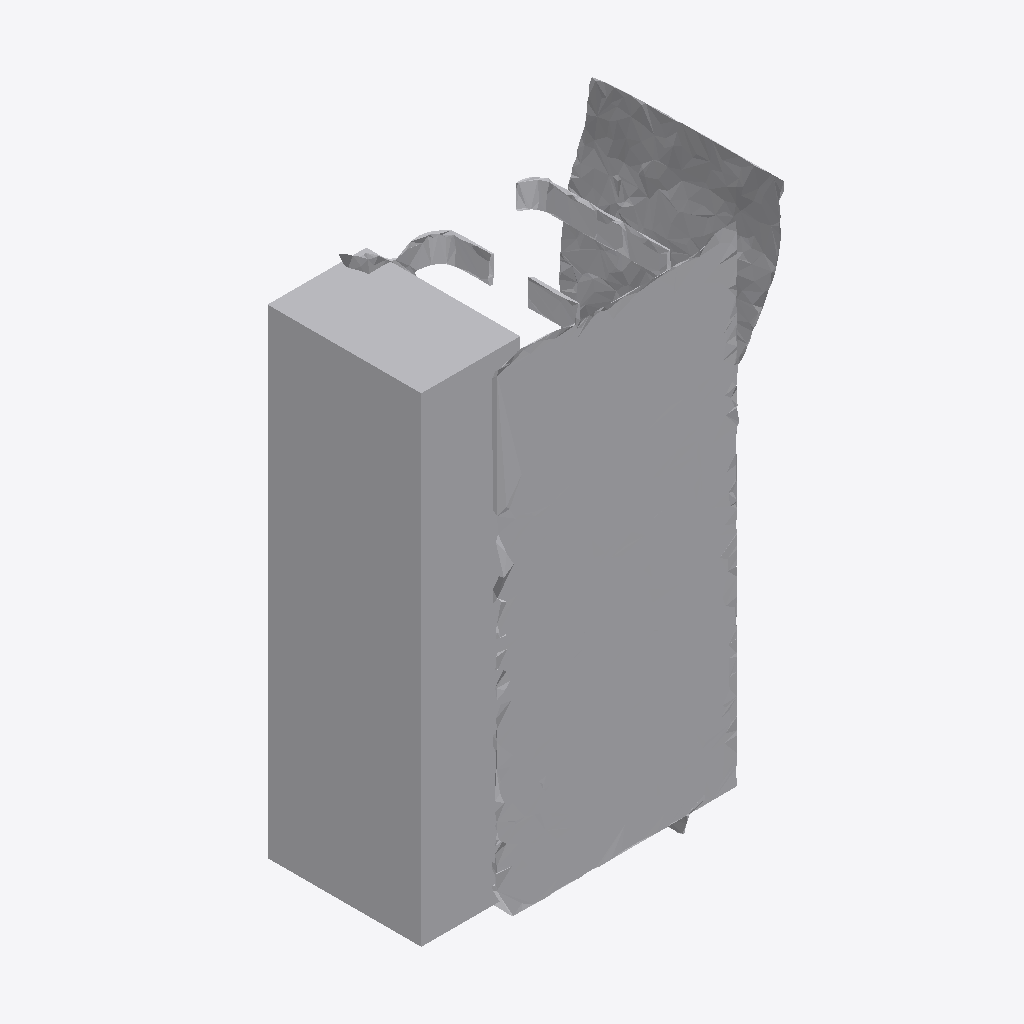
Isometric view of an IFC building model (IFC-SPF (STEP), schema IFC4, length unit metre), seen from the south-west, elements coloured by IFC class: 1 other element (light grey).
Extent 1.3 m × 0.7 m × 1.7 m (x, y, z). Storeys (1): Ground Floor at 0.00 m. Elements (1): 1 IfcFurniture.

HEADER;
FILE_DESCRIPTION(('ViewDefinition [CoordinationView]'),'2;1');
FILE_NAME('','2026-07-12T14:46:35',(''),(''),'IfcOpenShell 0.8.0','IfcOpenShell 0.8.0','');
FILE_SCHEMA(('IFC4'));
ENDSEC;
DATA;
#17=IFCPROJECT('18fSOPuQD8cBXrp9OFFPQk',#5,'Office Project',$,$,$,$,(#15),#10);
#20=IFCSITE('1mdxEQGCH9DvCLCN8vq1pN',#5,'Site',$,$,#19,$,$,.ELEMENT.,$,$,$,$,$);
#22=IFCBUILDING('3EE2SPSUfBeeNrOfOa_MNU',#5,'Building',$,$,#21,$,$,.ELEMENT.,$,$,$);
#24=IFCBUILDINGSTOREY('27gquiKzvEIvC4IZ5BpNhM',#5,'Ground Floor',$,$,#23,$,$,.ELEMENT.,0.0);
#35=IFCFURNITURE('1YrH36fGj4UA_229hW1xJI',#5,'list10_filing_cabinet',$,$,#34,#31,$,$);
ENDSEC;
